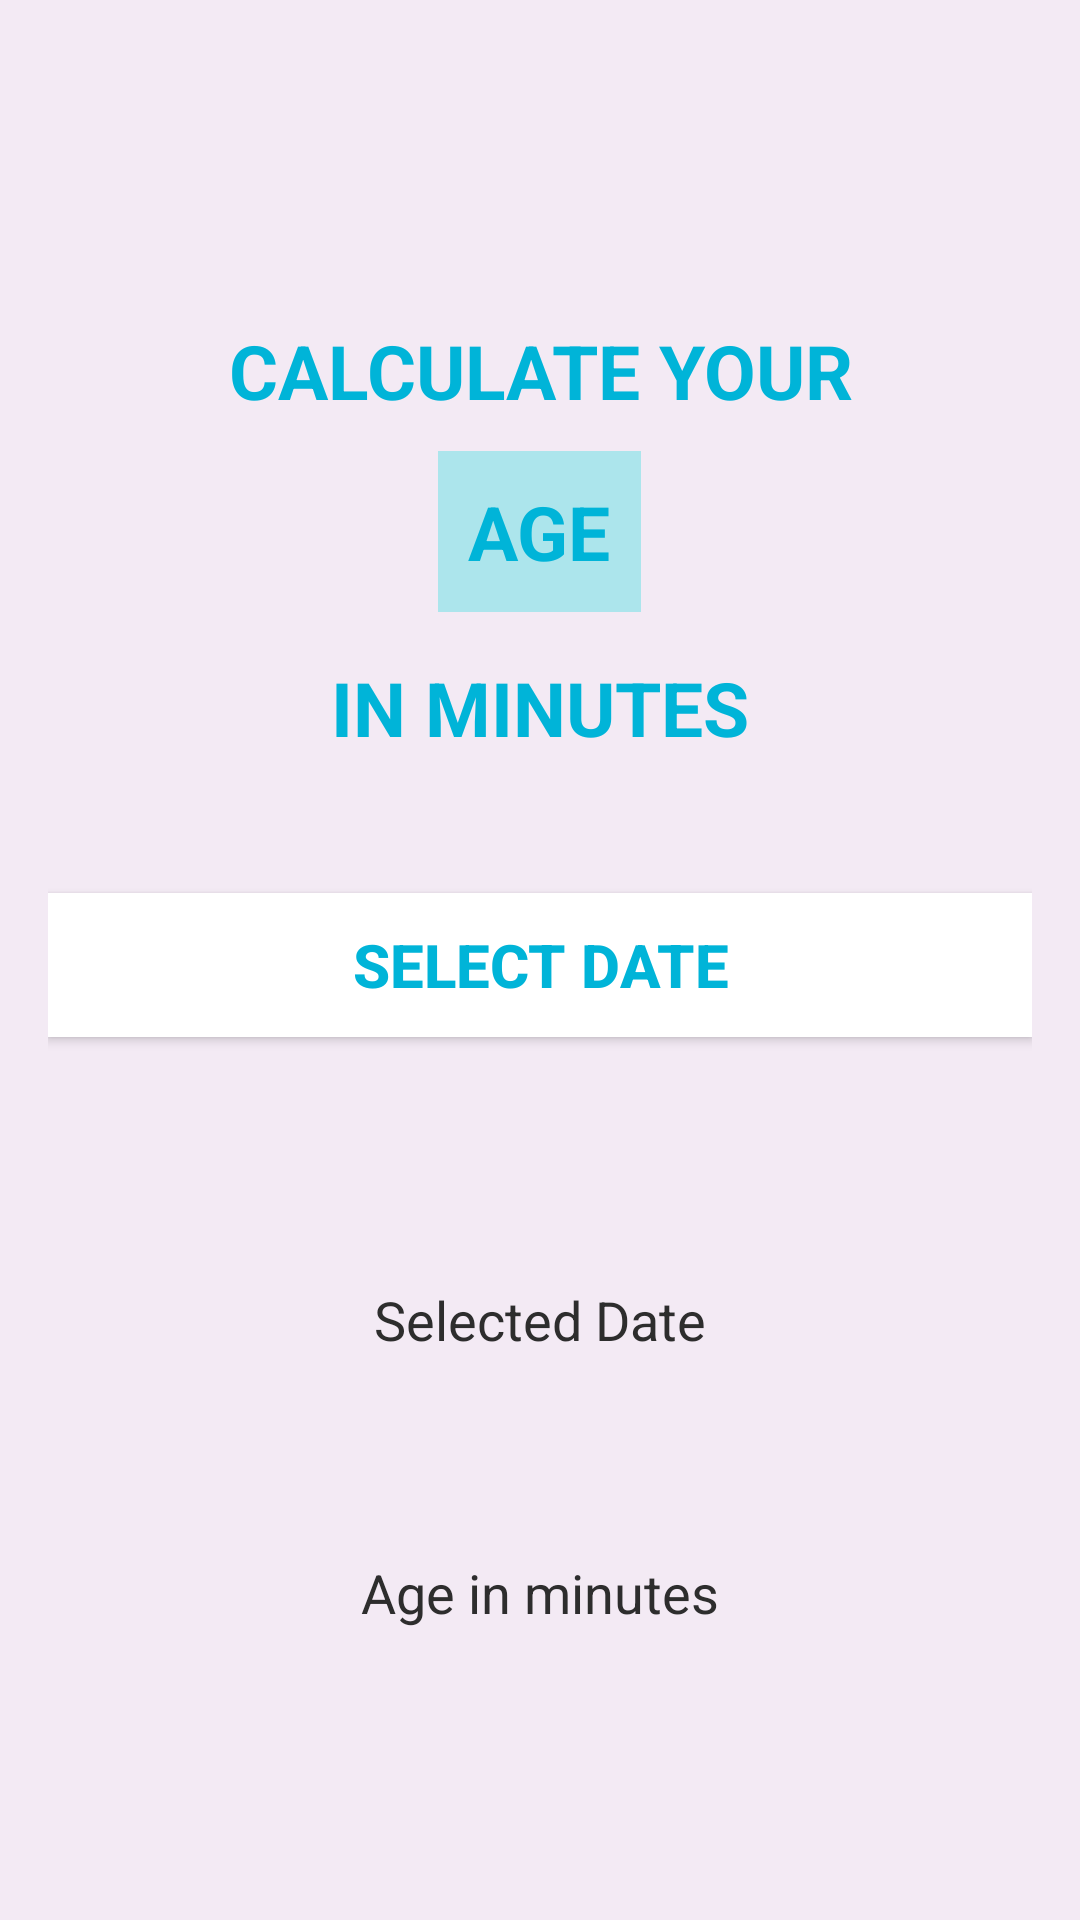

Write the Android layout XML for this screen, with the resource values it uses.
<!-- AndroidManifest.xml: activity theme Theme.AppCompat.Light.NoActionBar -->
<!-- res/layout/activity_age.xml -->
<?xml version="1.0" encoding="utf-8"?>
<LinearLayout xmlns:android="http://schemas.android.com/apk/res/android"
    xmlns:app="http://schemas.android.com/apk/res-auto"
    xmlns:tools="http://schemas.android.com/tools"
    android:layout_width="match_parent"
    android:layout_height="match_parent"
    android:gravity="center"
    android:orientation="vertical"
    android:padding="16dp"
    android:background="#f3eaf4"
    tools:context=".AgeActivity">

    <TextView
        android:layout_width="wrap_content"
        android:layout_height="wrap_content"
        android:text="CALCULATE YOUR"
        android:padding="10dp"
        android:textSize="25sp"
        android:gravity="center"
        android:textColor="@color/color2"
        android:textStyle="bold"/>

    <TextView
        android:layout_width="wrap_content"
        android:layout_height="wrap_content"
        android:gravity="center"
        android:padding="10dp"
        android:text="AGE"
        android:textColor="@color/color2"
        android:background="@color/ageTextBackgroundColor"
        android:textSize="25sp"
        android:textStyle="bold" />

    <TextView
        android:layout_width="wrap_content"
        android:layout_height="wrap_content"
        android:text="IN MINUTES"
        android:padding="15dp"
        android:textSize="25sp"
        android:textColor="@color/color2"
        android:textStyle="bold"/>

    <Button
        android:id="@+id/btnDatePicker"
        android:layout_width="match_parent"
        android:layout_height="wrap_content"
        android:text="Select Date"
        android:background="#FFFFFF"
        android:layout_marginTop="30dp"
        android:layout_marginBottom="35dp"
        android:textStyle="bold"
        android:textSize="20sp"
        android:textColor="@color/color2"/>

    <TextView
        android:id="@+id/tvSelectedDate"
        android:layout_width="wrap_content"
        android:layout_height="wrap_content"
        android:textColor="#844046"

        android:layout_marginTop="20sp"
        android:textSize="20sp"/>

    <TextView
        android:layout_width="wrap_content"
        android:layout_height="wrap_content"
        android:textColor="@color/grey"
        android:text="Selected Date"
        android:textSize="18sp" />

    <TextView
        android:id="@+id/tvSelectedDateInMinutes"
        android:layout_width="wrap_content"
        android:layout_height="wrap_content"
        android:textColor="#844046"
        android:layout_marginTop="20sp"
        android:textSize="35sp"/>

    <TextView
        android:layout_width="wrap_content"
        android:layout_height="wrap_content"
        android:textColor="@color/grey"
        android:text="Age in minutes"
        android:textSize="18sp"/>


</LinearLayout>
<!-- resources referenced by this layout -->
<resources>
  <color name="ageTextBackgroundColor">#6846DCE0</color>
  <color name="color2">#00b4d8</color>
  <color name="grey">#2d2d2d</color>
</resources>
